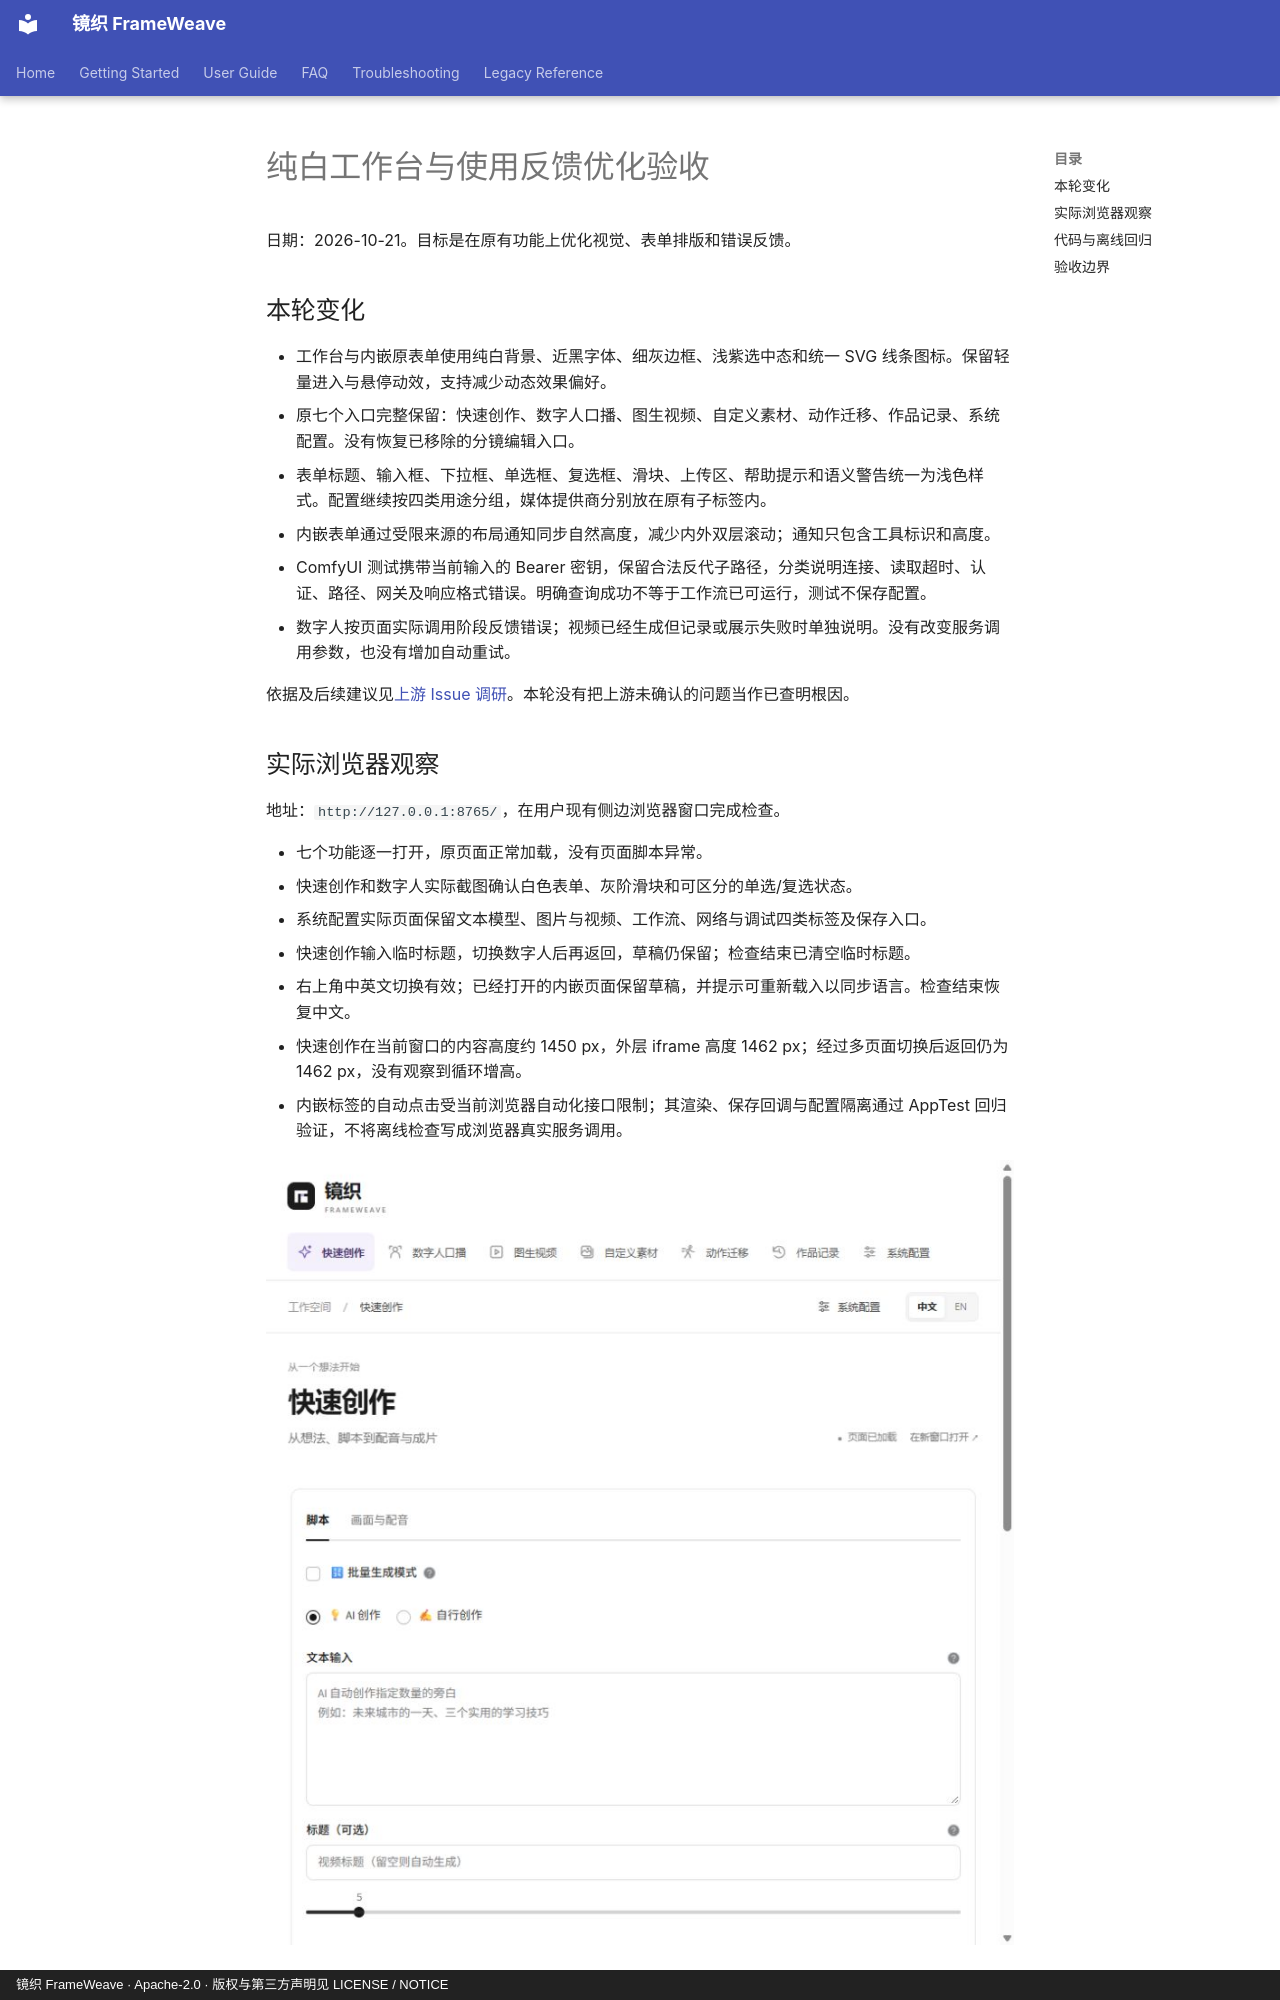

repository: WXJJ0520/FrameWeave · page: white-ui-validation-2026-10-21/index.html · generator: mkdocs · copyright: 镜织 FrameWeave · Apache-2.0 · 版权与第三方声明见 LICENSE / NOTICE

# 纯白工作台与使用反馈优化验收

日期：2026-10-21。目标是在原有功能上优化视觉、表单排版和错误反馈。

<!-- 验收说明：分别记录浏览器观察、离线回归和外部服务边界，不以构建成功代替生成验收。 -->

## 本轮变化

- 工作台与内嵌原表单使用纯白背景、近黑字体、细灰边框、浅紫选中态和统一 SVG 线条图标。保留轻量进入与悬停动效，支持减少动态效果偏好。
- 原七个入口完整保留：快速创作、数字人口播、图生视频、自定义素材、动作迁移、作品记录、系统配置。没有恢复已移除的分镜编辑入口。
- 表单标题、输入框、下拉框、单选框、复选框、滑块、上传区、帮助提示和语义警告统一为浅色样式。配置继续按四类用途分组，媒体提供商分别放在原有子标签内。
- 内嵌表单通过受限来源的布局通知同步自然高度，减少内外双层滚动；通知只包含工具标识和高度。
- ComfyUI 测试携带当前输入的 Bearer 密钥，保留合法反代子路径，分类说明连接、读取超时、认证、路径、网关及响应格式错误。明确查询成功不等于工作流已可运行，测试不保存配置。
- 数字人按页面实际调用阶段反馈错误；视频已经生成但记录或展示失败时单独说明。没有改变服务调用参数，也没有增加自动重试。

依据及后续建议见[上游 Issue 调研](issue-painpoints-2026-10-21.md)。本轮没有把上游未确认的问题当作已查明根因。

## 实际浏览器观察

地址：`http://127.0.0.1:8765/`，在用户现有侧边浏览器窗口完成检查。

- 七个功能逐一打开，原页面正常加载，没有页面脚本异常。
- 快速创作和数字人实际截图确认白色表单、灰阶滑块和可区分的单选/复选状态。
- 系统配置实际页面保留文本模型、图片与视频、工作流、网络与调试四类标签及保存入口。
- 快速创作输入临时标题，切换数字人后再返回，草稿仍保留；检查结束已清空临时标题。
- 右上角中英文切换有效；已经打开的内嵌页面保留草稿，并提示可重新载入以同步语言。检查结束恢复中文。
- 快速创作在当前窗口的内容高度约 1450 px，外层 iframe 高度 1462 px；经过多页面切换后返回仍为 1462 px，没有观察到循环增高。
- 内嵌标签的自动点击受当前浏览器自动化接口限制；其渲染、保存回调与配置隔离通过 AppTest 回归验证，不将离线检查写成浏览器真实服务调用。

![本轮纯白工作台实际截图](assets/frameweave-white-ui.jpg)
